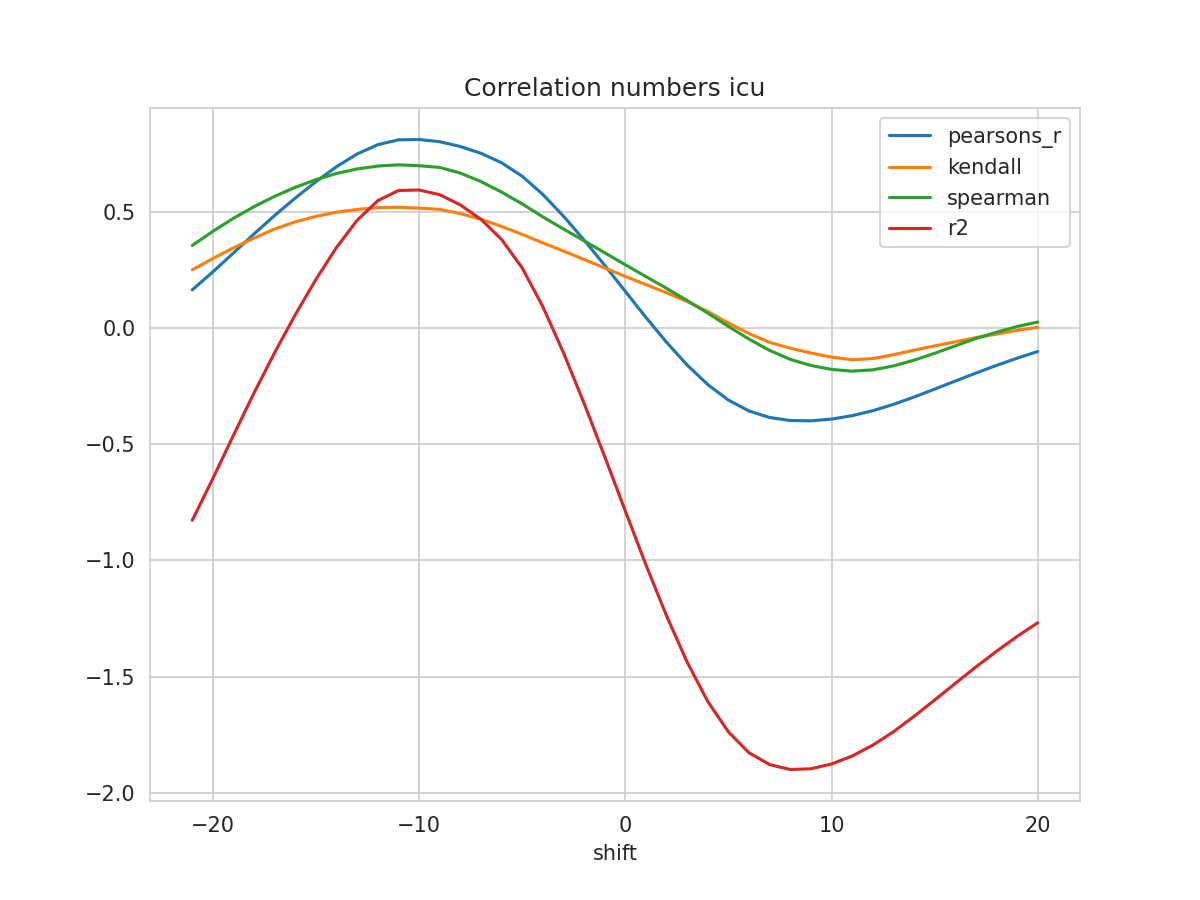

Values plotted in this chart, from the file beside it:
shift, N, pearsons_r, kendall, spearman, mse, explained_variance_score, r2, rmse
-21, 202, 0.1636, 0.2499, 0.3546, 0.1995, -0.8245, -0.8277, 0.4467
-20, 203, 0.241, 0.2983, 0.4154, 0.1812, -0.6452, -0.6476, 0.4257
-19, 204, 0.3226, 0.3445, 0.4718, 0.1618, -0.4597, -0.4615, 0.4022
-18, 205, 0.4046, 0.3863, 0.5216, 0.1421, -0.2776, -0.2789, 0.3769
-17, 206, 0.4838, 0.4258, 0.5663, 0.123, -0.1047, -0.1055, 0.3507
-16, 207, 0.5589, 0.4564, 0.6049, 0.1049, 0.05782, 0.0574, 0.3239
-15, 208, 0.6293, 0.4797, 0.6378, 0.08807, 0.209, 0.2088, 0.2968
-14, 209, 0.6937, 0.4978, 0.6644, 0.07265, 0.3468, 0.3467, 0.2695
-13, 210, 0.7485, 0.5094, 0.6838, 0.05957, 0.4633, 0.4633, 0.2441
-12, 211, 0.7882, 0.5172, 0.6962, 0.05009, 0.5476, 0.5476, 0.2238
-11, 212, 0.809, 0.519, 0.7015, 0.04512, 0.5913, 0.5911, 0.2124
-10, 213, 0.8104, 0.5153, 0.6977, 0.04476, 0.5935, 0.5931, 0.2116
-9, 213, 0.8009, 0.5099, 0.6903, 0.047, 0.5734, 0.5729, 0.2168
-8, 213, 0.7802, 0.4919, 0.666, 0.05184, 0.5295, 0.529, 0.2277
-7, 213, 0.751, 0.4673, 0.6294, 0.05867, 0.4676, 0.467, 0.2422
-6, 213, 0.7103, 0.4368, 0.5842, 0.06818, 0.3811, 0.3806, 0.2611
-5, 213, 0.6524, 0.402, 0.5333, 0.08171, 0.2582, 0.2577, 0.2858
-4, 213, 0.5743, 0.3659, 0.4776, 0.09995, 0.09214, 0.09167, 0.3162
-3, 213, 0.4808, 0.3307, 0.4256, 0.1218, -0.106, -0.1065, 0.349
-2, 213, 0.3779, 0.2943, 0.3747, 0.1459, -0.324, -0.3245, 0.382
-1, 213, 0.2692, 0.2576, 0.3233, 0.1715, -0.5528, -0.5534, 0.4141
0, 213, 0.157, 0.2213, 0.2715, 0.1982, -0.7869, -0.7876, 0.4451
1, 213, 0.04502, 0.1865, 0.2207, 0.2249, -1.019, -1.02, 0.4743
2, 213, -0.06188, 0.1511, 0.1702, 0.2508, -1.238, -1.239, 0.5008
3, 213, -0.1599, 0.1135, 0.1175, 0.2746, -1.437, -1.438, 0.524
4, 213, -0.244, 0.07035, 0.06325, 0.2953, -1.606, -1.607, 0.5434
5, 213, -0.3106, 0.02089, 0.006463, 0.3121, -1.736, -1.738, 0.5587
6, 213, -0.3576, -0.02447, -0.04838, 0.3243, -1.826, -1.828, 0.5694
7, 213, -0.3856, -0.06257, -0.09698, 0.3318, -1.876, -1.879, 0.576
8, 213, -0.3985, -0.08735, -0.1355, 0.3356, -1.897, -1.9, 0.5793
9, 213, -0.3998, -0.108, -0.1618, 0.3366, -1.894, -1.897, 0.5801
10, 213, -0.3924, -0.1259, -0.1785, 0.3354, -1.873, -1.876, 0.5792
11, 213, -0.3777, -0.1368, -0.1862, 0.3324, -1.839, -1.842, 0.5765
12, 213, -0.3563, -0.1321, -0.1806, 0.3276, -1.792, -1.795, 0.5724
13, 213, -0.3292, -0.1154, -0.1637, 0.3213, -1.734, -1.738, 0.5668
14, 213, -0.2975, -0.09603, -0.139, 0.3138, -1.668, -1.672, 0.5601
15, 213, -0.2635, -0.07769, -0.1093, 0.3056, -1.597, -1.601, 0.5528
16, 213, -0.2289, -0.06007, -0.07751, 0.2973, -1.526, -1.53, 0.5453
17, 213, -0.1946, -0.04182, -0.04562, 0.289, -1.455, -1.459, 0.5376
18, 213, -0.1615, -0.02697, -0.01864, 0.281, -1.387, -1.391, 0.5301
19, 213, -0.1303, -0.01042, 0.005748, 0.2735, -1.323, -1.327, 0.5229
20, 213, -0.1017, 0.00246, 0.02513, 0.2666, -1.265, -1.269, 0.5163
